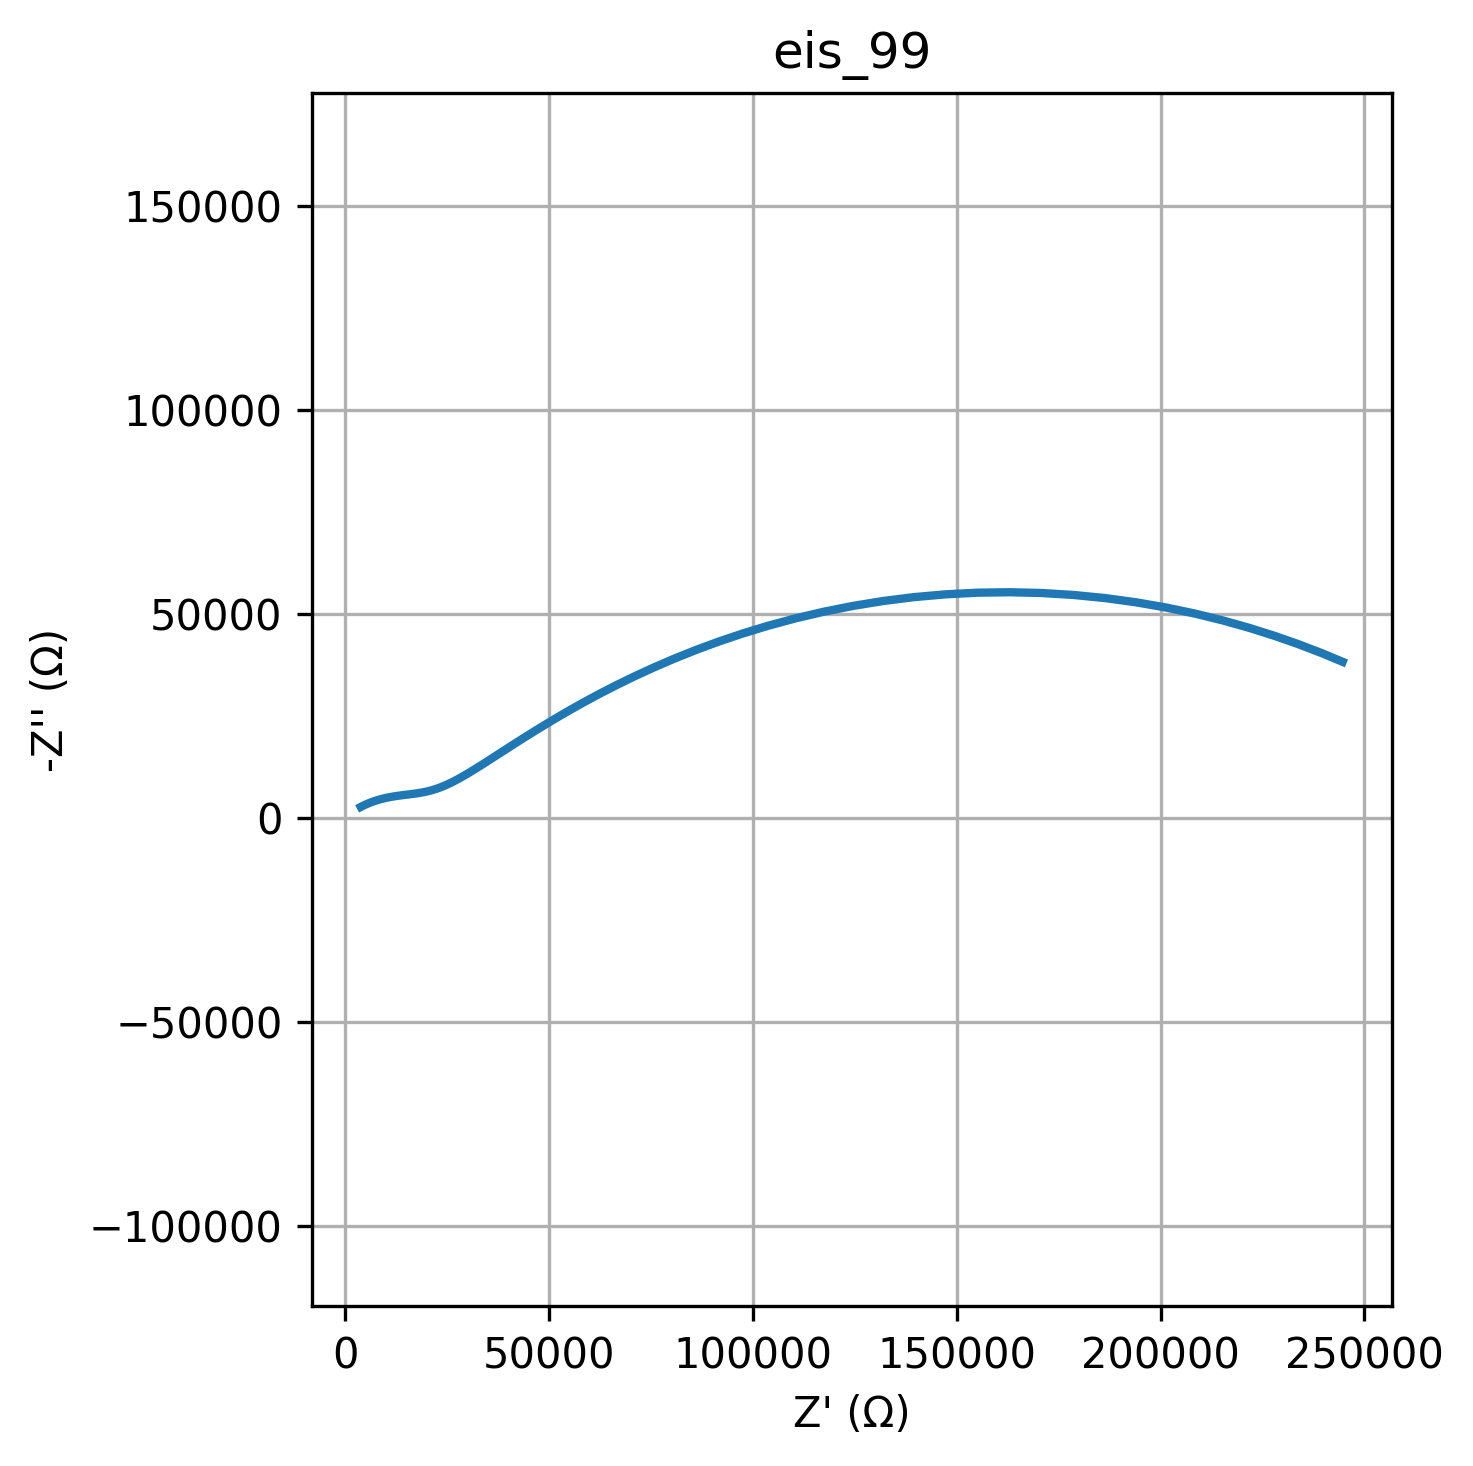

Values plotted in this chart, from the file beside it:
freq, Z_real, Z_imag
0.01, 244647, -38297
0.01226, 239456, -40453
0.01504, 233922, -42574
0.01844, 228047, -44632
0.02262, 221838, -46596
0.02774, 215308, -48434
0.03401, 208477, -50116
0.04171, 201370, -51610
0.05115, 194020, -52886
0.06273, 186466, -53918
0.07693, 178751, -54684
0.09434, 170925, -55168
0.1157, 163038, -55358
0.1419, 155144, -55251
0.174, 147297, -54849
0.2134, 139549, -54162
0.2617, 131949, -53205
0.3209, 124543, -52000
0.3935, 117369, -50572
0.4826, 110462, -48950
0.5918, 103849, -47165
0.7257, 97550, -45250
0.89, 91580, -43236
1.091, 85948, -41153
1.338, 80655, -39032
1.641, 75701, -36897
2.013, 71078, -34774
2.468, 66776, -32682
3.027, 62785, -30640
3.712, 59089, -28661
4.552, 55674, -26758
5.583, 52522, -24939
6.846, 49616, -23210
8.396, 46940, -21578
10.3, 44476, -20043
12.63, 42208, -18606
15.48, 40121, -17269
18.99, 38198, -16029
23.29, 36425, -14884
28.56, 34788, -13831
35.02, 33274, -12867
42.94, 31870, -11988
52.66, 30566, -11190
64.58, 29351, -10469
79.2, 28213, -9820
97.13, 27144, -9240
119.1, 26136, -8723
146.1, 25179, -8266
179.1, 24267, -7864
219.7, 23392, -7512
269.4, 22549, -7206
330.4, 21731, -6942
405.1, 20934, -6714
496.8, 20153, -6519
609.3, 19384, -6352
747.2, 18624, -6208
916.3, 17870, -6083
1124, 17121, -5973
1378, 16376, -5873
1690, 15634, -5780
... 20 more rows
